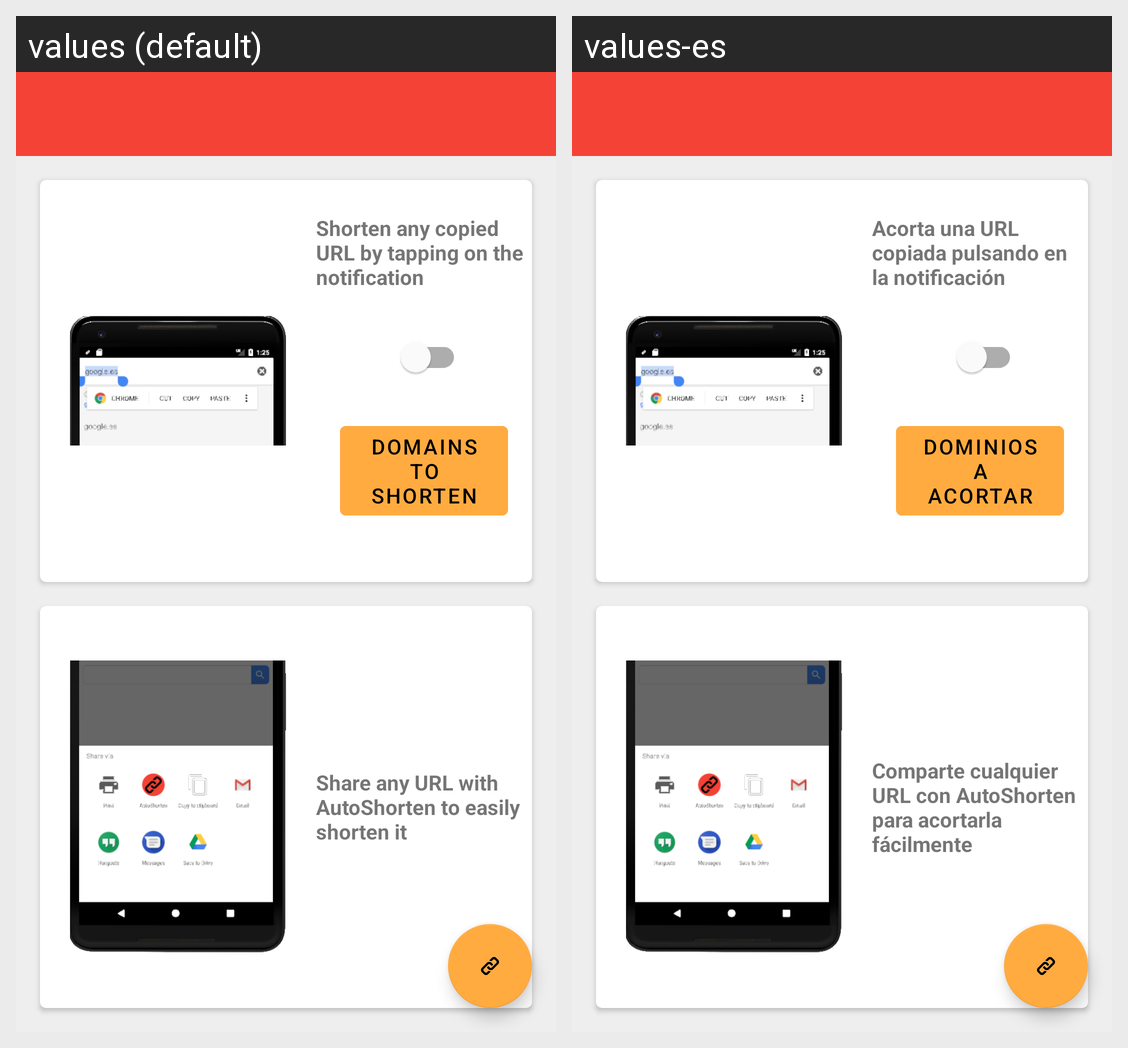

The Android screen above is rendered under two locales of the same app. Produce the string resources it draws, with the default and per-locale values.
Android screen res/layout/activity_main.xml rendered under 2 locales, left to right: values (default), values-es. Device: Nexus 5 (rendered at 1080×1920; each locale shown at half size, 540×960, under a caption strip naming it); theme AppTheme.
Strings drawn on this screen, with the default value and each locale's value (text and hints the layout hard-codes, and strings that could not be matched under every locale, appear in the picture but are not listed):

domains_to_shorten
  values: Domains to shorten
  values-es: Dominios a acortar

shorten_share_url_text
  values: Share any URL with AutoShorten to easily shorten it
  values-es: Comparte cualquier URL con AutoShorten para acortarla fácilmente
